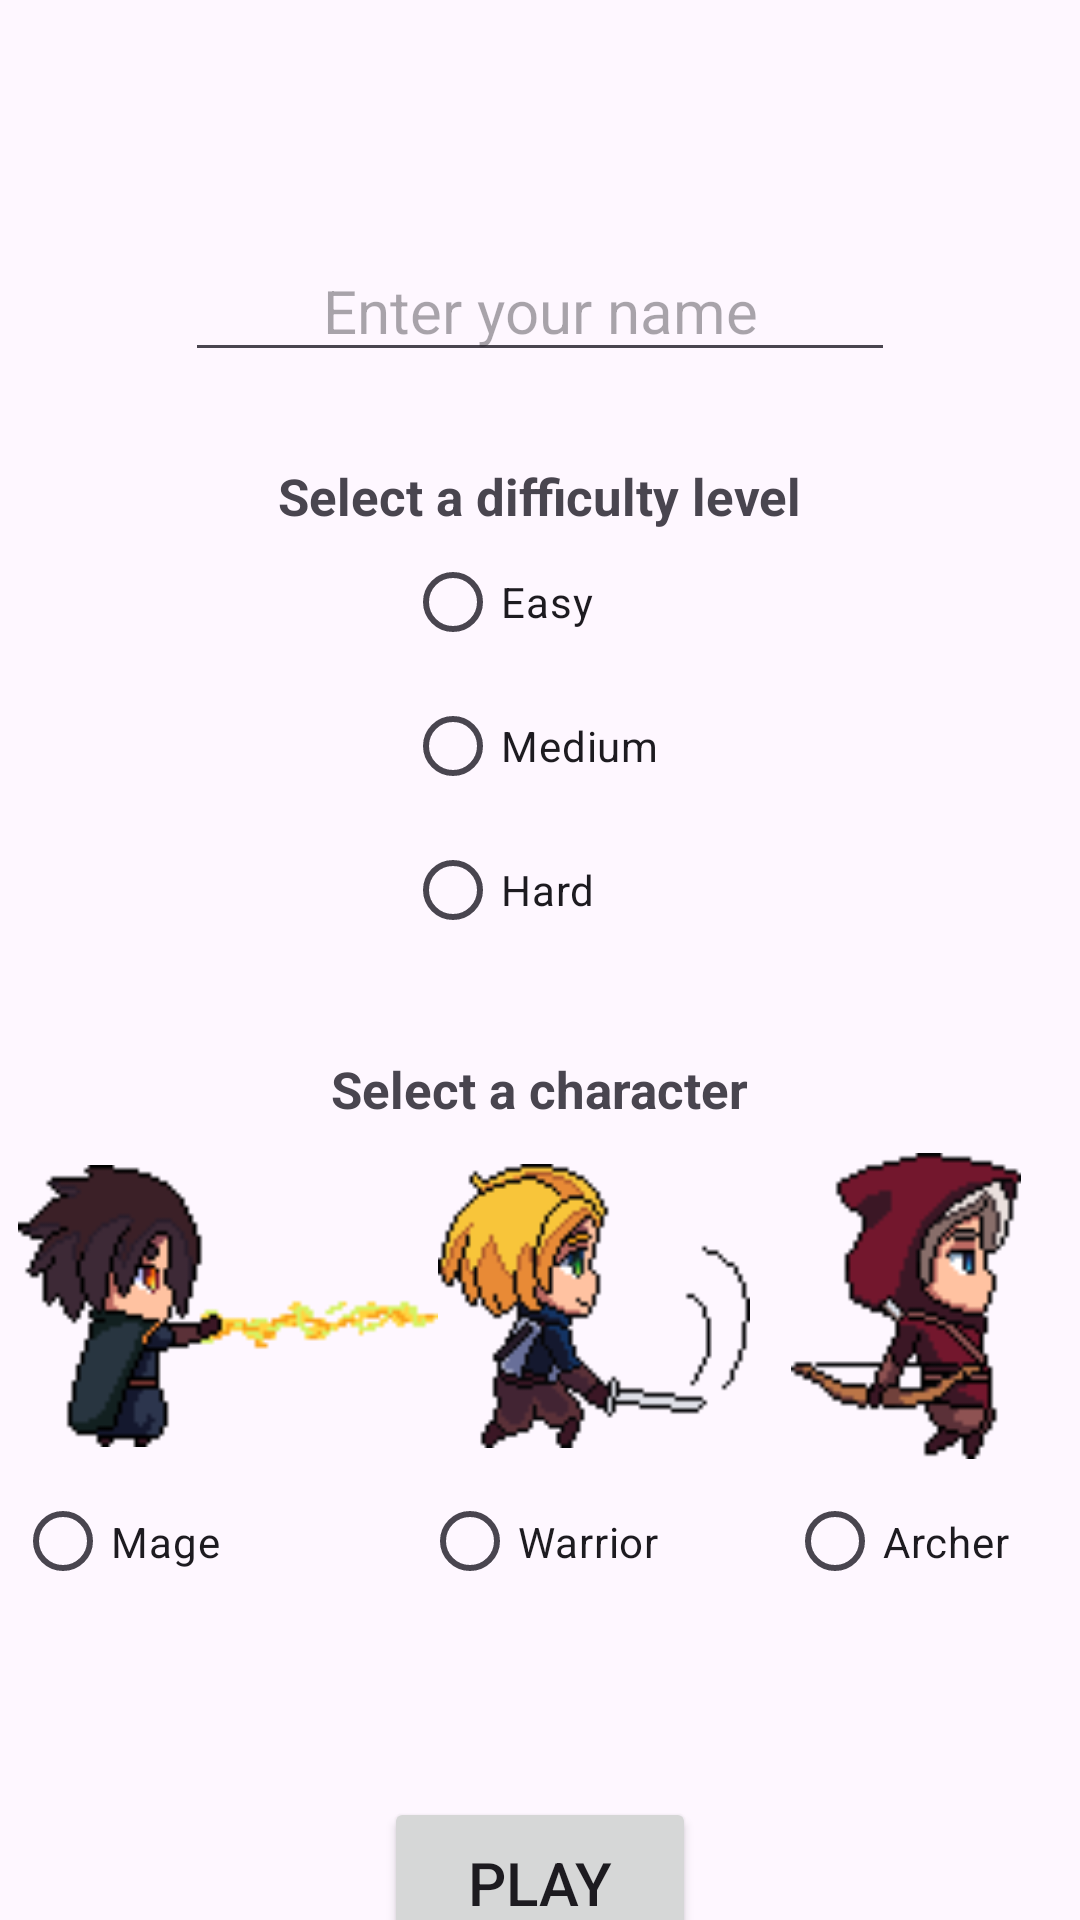

This screen was rendered from an Android layout file. Write that file and the resources it references.
<!-- AndroidManifest.xml: application theme Theme.Runecrawl -->
<!-- res/layout/configuration_screen.xml -->
<?xml version="1.0" encoding="utf-8"?>
<androidx.constraintlayout.widget.ConstraintLayout xmlns:android="http://schemas.android.com/apk/res/android"
    xmlns:app="http://schemas.android.com/apk/res-auto"
    xmlns:tools="http://schemas.android.com/tools"
    android:layout_width="match_parent"
    android:layout_height="match_parent"
    tools:context=".View.ConfigurationActivity">

    <EditText
        android:id="@+id/nameInput"
        android:layout_width="wrap_content"
        android:layout_height="wrap_content"
        android:layout_marginTop="80dp"
        android:autofillHints=""
        android:ems="10"
        android:gravity="center"
        android:hint="Enter your name"
        android:inputType="text"
        android:textSize="20sp"
        app:layout_constraintEnd_toEndOf="parent"
        app:layout_constraintStart_toStartOf="parent"
        app:layout_constraintTop_toTopOf="parent" />

    <TextView
        android:id="@+id/difficultyPrompt"
        android:layout_width="wrap_content"
        android:layout_height="wrap_content"
        android:layout_marginTop="30dp"
        android:text="Select a difficulty level"
        android:textSize="17sp"
        android:textStyle="bold"
        app:layout_constraintBottom_toTopOf="@+id/difficultyGroup"
        app:layout_constraintEnd_toEndOf="parent"
        app:layout_constraintStart_toStartOf="parent"
        app:layout_constraintTop_toBottomOf="@+id/nameInput" />

    <RadioGroup
        android:id="@+id/difficultyGroup"
        android:layout_width="90dp"
        android:layout_height="145dp"
        app:layout_constraintEnd_toEndOf="parent"
        app:layout_constraintStart_toStartOf="parent"
        app:layout_constraintTop_toBottomOf="@+id/difficultyPrompt">

        <RadioButton
            android:id="@+id/easyButton"
            android:layout_width="match_parent"
            android:layout_height="wrap_content"
            android:text="Easy" />

        <RadioButton
            android:id="@+id/mediumButton"
            android:layout_width="match_parent"
            android:layout_height="wrap_content"
            android:text="Medium" />

        <RadioButton
            android:id="@+id/hardButton"
            android:layout_width="match_parent"
            android:layout_height="wrap_content"
            android:text="Hard" />
    </RadioGroup>

    <TextView
        android:id="@+id/characterPrompt"
        android:layout_width="wrap_content"
        android:layout_height="wrap_content"
        android:layout_marginTop="30dp"
        android:text="Select a character"
        android:textSize="17sp"
        android:textStyle="bold"
        app:layout_constraintEnd_toEndOf="parent"
        app:layout_constraintStart_toStartOf="parent"
        app:layout_constraintTop_toBottomOf="@+id/difficultyGroup" />

    <RadioGroup
        android:id="@+id/characters"
        android:layout_width="348dp"
        android:layout_height="102dp"
        android:layout_marginTop="10dp"
        android:orientation="horizontal"
        app:layout_constraintBottom_toTopOf="@id/characterGroup"
        app:layout_constraintEnd_toEndOf="parent"
        app:layout_constraintStart_toStartOf="parent"
        app:layout_constraintTop_toBottomOf="@id/characterPrompt">

        <ImageView
            android:id="@+id/mageImage"
            android:layout_width="140dp"
            android:layout_height="match_parent"
            app:srcCompat="@drawable/mage" />

        <ImageView
            android:id="@+id/warriorImage"
            android:layout_width="104dp"
            android:layout_height="match_parent"
            app:srcCompat="@drawable/warrior" />

        <ImageView
            android:id="@+id/archerImage"
            android:layout_width="104dp"
            android:layout_height="match_parent"
            app:srcCompat="@drawable/archer" />
    </RadioGroup>

    <RadioGroup
        android:id="@+id/characterGroup"
        android:layout_width="350dp"
        android:layout_height="55dp"
        android:orientation="horizontal"
        app:layout_constraintEnd_toEndOf="parent"
        app:layout_constraintStart_toStartOf="parent"
        app:layout_constraintTop_toBottomOf="@+id/characters">

        <RadioButton
            android:id="@+id/mageButton"
            android:layout_width="47dp"
            android:layout_height="match_parent"
            android:layout_weight="1"
            android:text="Mage" />

        <RadioButton
            android:id="@+id/warriorButton"
            android:layout_width="33dp"
            android:layout_height="match_parent"
            android:layout_weight="1"
            android:text="Warrior" />

        <RadioButton
            android:id="@+id/archerButton"
            android:layout_width="4dp"
            android:layout_height="match_parent"
            android:layout_gravity="end"
            android:layout_weight="1"
            android:text="Archer" />
    </RadioGroup>

    <TextView
        android:id="@+id/errorMessage"
        android:layout_width="wrap_content"
        android:layout_height="wrap_content"
        android:layout_marginTop="30dp"
        android:textSize="17sp"
        android:textStyle="bold"
        android:visibility="invisible"
        app:layout_constraintBottom_toTopOf="@+id/playButton"
        app:layout_constraintEnd_toEndOf="parent"
        app:layout_constraintStart_toStartOf="parent"
        app:layout_constraintTop_toBottomOf="@+id/characterGroup" />

    <Button
        android:id="@+id/playButton"
        android:layout_width="104dp"
        android:layout_height="57dp"
        android:layout_marginTop="5dp"
        android:text="Play"
        android:textSize="20sp"
        app:layout_constraintEnd_toEndOf="parent"
        app:layout_constraintStart_toStartOf="parent"
        app:layout_constraintTop_toBottomOf="@+id/errorMessage" />

</androidx.constraintlayout.widget.ConstraintLayout>
<!-- resources referenced by this layout -->
<resources>
  <!-- drawable archer: png bitmap (drawable, 1609 bytes) -->
  <!-- drawable mage: png bitmap (drawable, 1645 bytes) -->
  <!-- drawable warrior: png bitmap (drawable, 1768 bytes) -->
  <style name="Theme.Runecrawl" parent="Theme.MaterialComponents.DayNight.DarkActionBar">
          
          <item name="colorPrimary">@color/purple_500</item>
          <item name="colorPrimaryVariant">@color/purple_700</item>
          <item name="colorOnPrimary">@color/white</item>
          
          <item name="colorSecondary">@color/teal_200</item>
          <item name="colorSecondaryVariant">@color/teal_700</item>
          <item name="colorOnSecondary">@color/black</item>
          
          <item name="android:statusBarColor">?attr/colorPrimaryVariant</item>
          
      </style>
  <!-- not gathered from this repository: default colours our renderer supplied (Android Studio template values) -->
  <color name="purple_500">#FF6200EE</color>
  <color name="purple_700">#FF3700B3</color>
  <color name="teal_200">#FF03DAC5</color>
  <color name="teal_700">#FF018786</color>
  <color name="black">#FF000000</color>
  <color name="white">#FFFFFFFF</color>
</resources>
